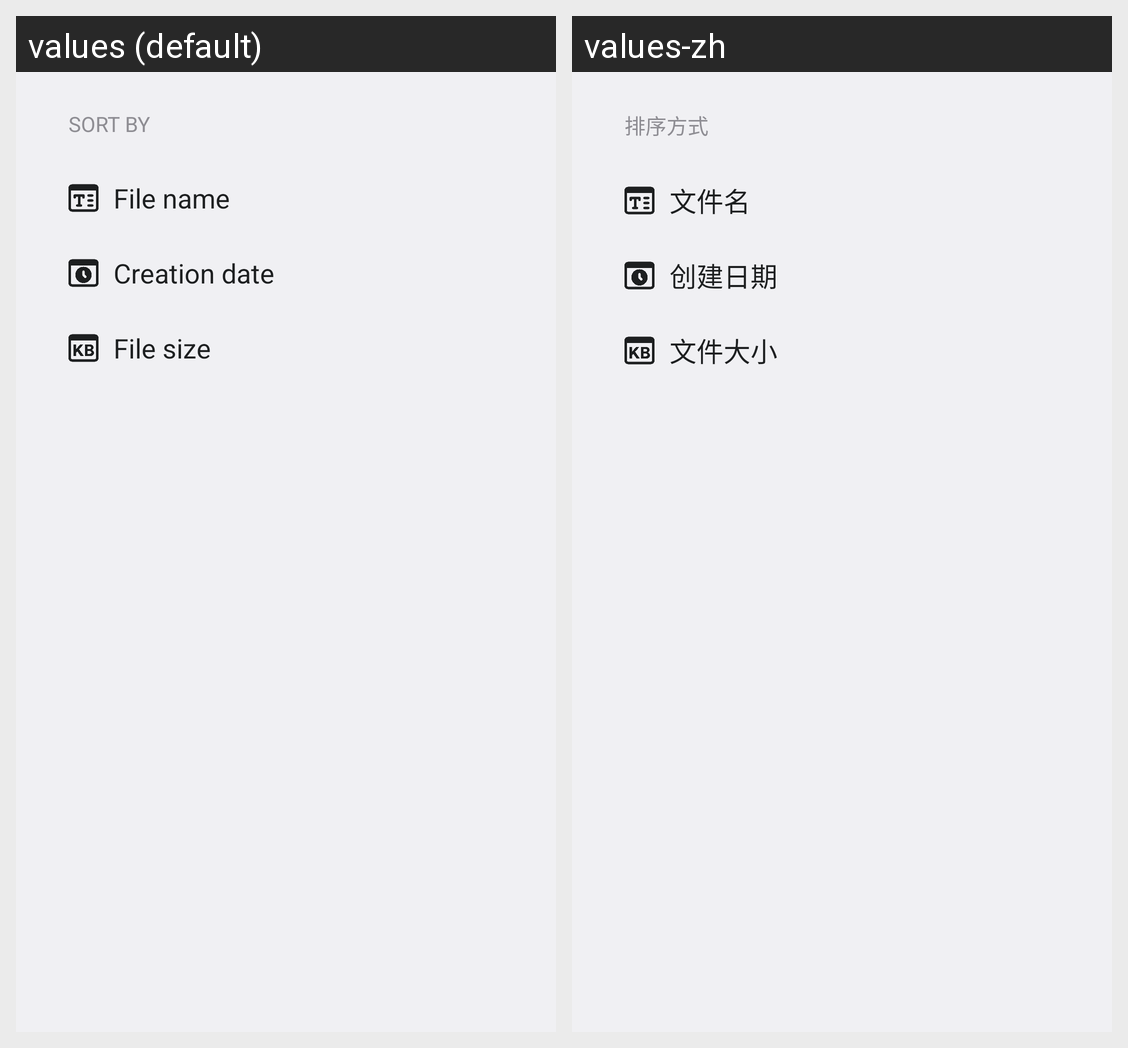

For this localized Android screen grid, give each drawn string resource with its value in every locale shown.
Android screen res/layout/sheet_sort.xml rendered under 2 locales, left to right: values (default), values-zh. Device: Nexus 5 (rendered at 1080×1920; each locale shown at half size, 540×960, under a caption strip naming it); theme Theme.Geslock.
Strings drawn on this screen, with the default value and each locale's value (text and hints the layout hard-codes, and strings that could not be matched under every locale, appear in the picture but are not listed):

sheet_sort_title
  values: SORT BY
  values-zh: 排序方式

sort_name
  values: File name
  values-zh: 文件名

sort_date
  values: Creation date
  values-zh: 创建日期

sort_size
  values: File size
  values-zh: 文件大小
